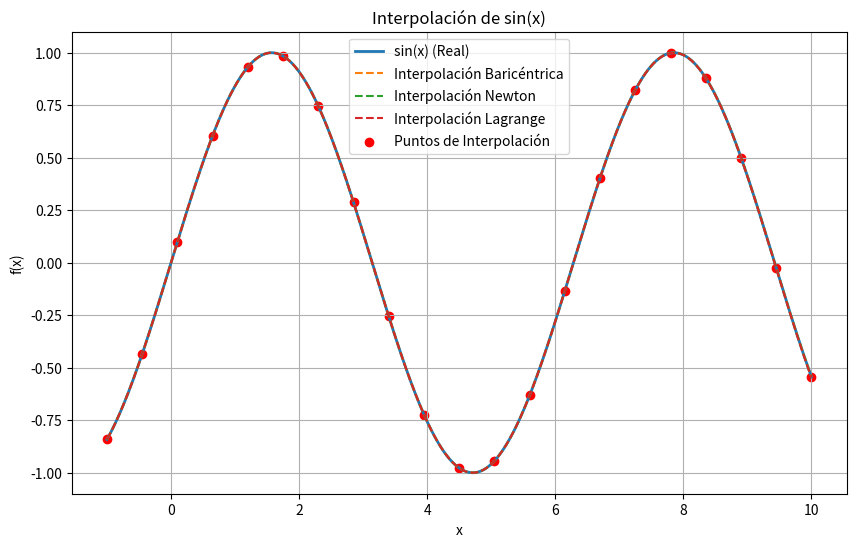
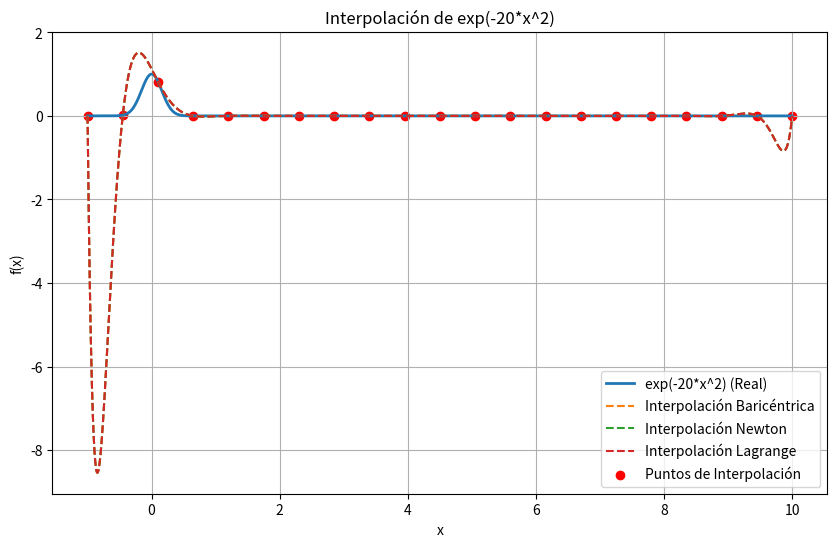
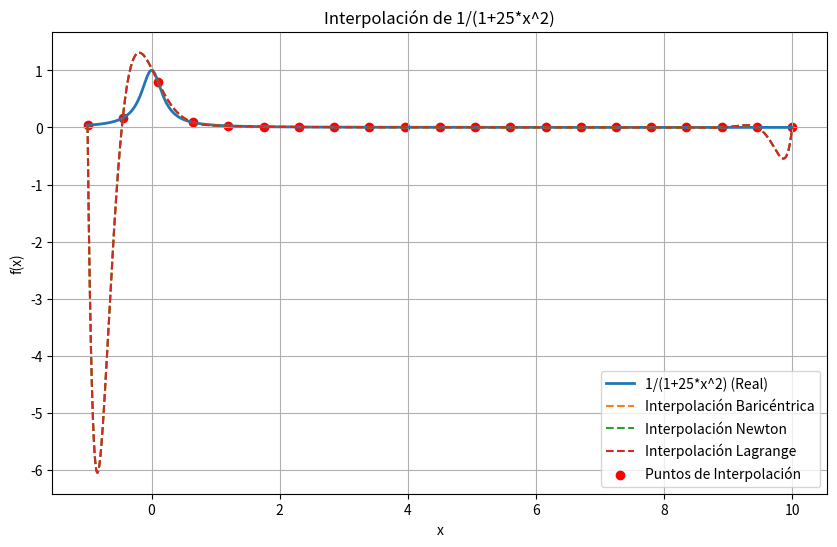

Here is the Python script that generated these plots, in order:
import numpy as np
import matplotlib.pyplot as plt
from scipy.interpolate import barycentric_interpolate, lagrange
from time import time

# Definimos las funciones
f1 = lambda x: np.sin(x)
f2 = lambda x: np.exp(-20 * x**2)
f3 = lambda x: 1 / (1 + 25 * x**2)

# Método de diferencias divididas de Newton
def newton_divided_diff(x, y):
    n = len(x)
    coeff = np.copy(y)
    for j in range(1, n):
        for i in range(n - 1, j - 1, -1):
            coeff[i] = (coeff[i] - coeff[i - 1]) / (x[i] - x[i - j])
    return coeff

def newton_polynomial(x, x_points, coeff):
    n = len(coeff)
    poly = coeff[-1]
    for i in range(n - 2, -1, -1):
        poly = poly * (x - x_points[i]) + coeff[i]
    return poly

# Parámetros
n_points = 21
x_vals = np.linspace(-1, 10, n_points)
x_plot = np.linspace(-1, 10, 5000)

functions = [f1, f2, f3]
function_names = ["sin(x)", "exp(-20*x^2)", "1/(1+25*x^2)"]

for func, name in zip(functions, function_names):
    print(f"\nProcesando la función {name}")

    # Valores de la función
    y_vals = func(x_vals)

    # Interpolación baricéntrica
    start_time = time()
    y_bary = barycentric_interpolate(x_vals, y_vals, x_plot)
    bary_time = time() - start_time

    # Interpolación con Newton
    start_time = time()
    coeff = newton_divided_diff(x_vals, y_vals)
    y_newton = newton_polynomial(x_plot, x_vals, coeff)
    newton_time = time() - start_time

    # Interpolación de Lagrange (SciPy)
    start_time = time()
    lagrange_poly = lagrange(x_vals, y_vals)  # Devuelve un polinomio
    y_lagrange = lagrange_poly(x_plot)       # Evalúa el polinomio en los puntos deseados
    lagrange_time = time() - start_time

    # Calcular errores absolutos
    y_true = func(x_plot)
    error_bary = np.abs(y_true - y_bary)
    error_newton = np.abs(y_true - y_newton)
    error_lagrange = np.abs(y_true - y_lagrange)

    # Graficar
    plt.figure(figsize=(10, 6))
    plt.plot(x_plot, y_true, label=f"{name} (Real)", linewidth=2)
    plt.plot(x_plot, y_bary, label="Interpolación Baricéntrica", linestyle="--")
    plt.plot(x_plot, y_newton, label="Interpolación Newton", linestyle="--")
    plt.plot(x_plot, y_lagrange, label="Interpolación Lagrange", linestyle="--")

    plt.scatter(x_vals, y_vals, color="red", label="Puntos de Interpolación")
    plt.title(f"Interpolación de {name}")
    plt.legend()
    plt.xlabel("x")
    plt.ylabel("f(x)")
    plt.grid()
    plt.show()

    # Mostrar resultados
    print(f"Tiempo Baricéntrico: {bary_time:.11f} s")
    print(f"Tiempo Newton: {newton_time:.6f} s")
    print(f"Tiempo Lagrange: {lagrange_time:.6f} s")
    print(f"Error medio absoluto Baricéntrico: {np.mean(error_bary):.6e}")
    print(f"Error medio absoluto Newton: {np.mean(error_newton):.6e}")
    print(f"Error medio absoluto Lagrange: {np.mean(error_lagrange):.6e}")